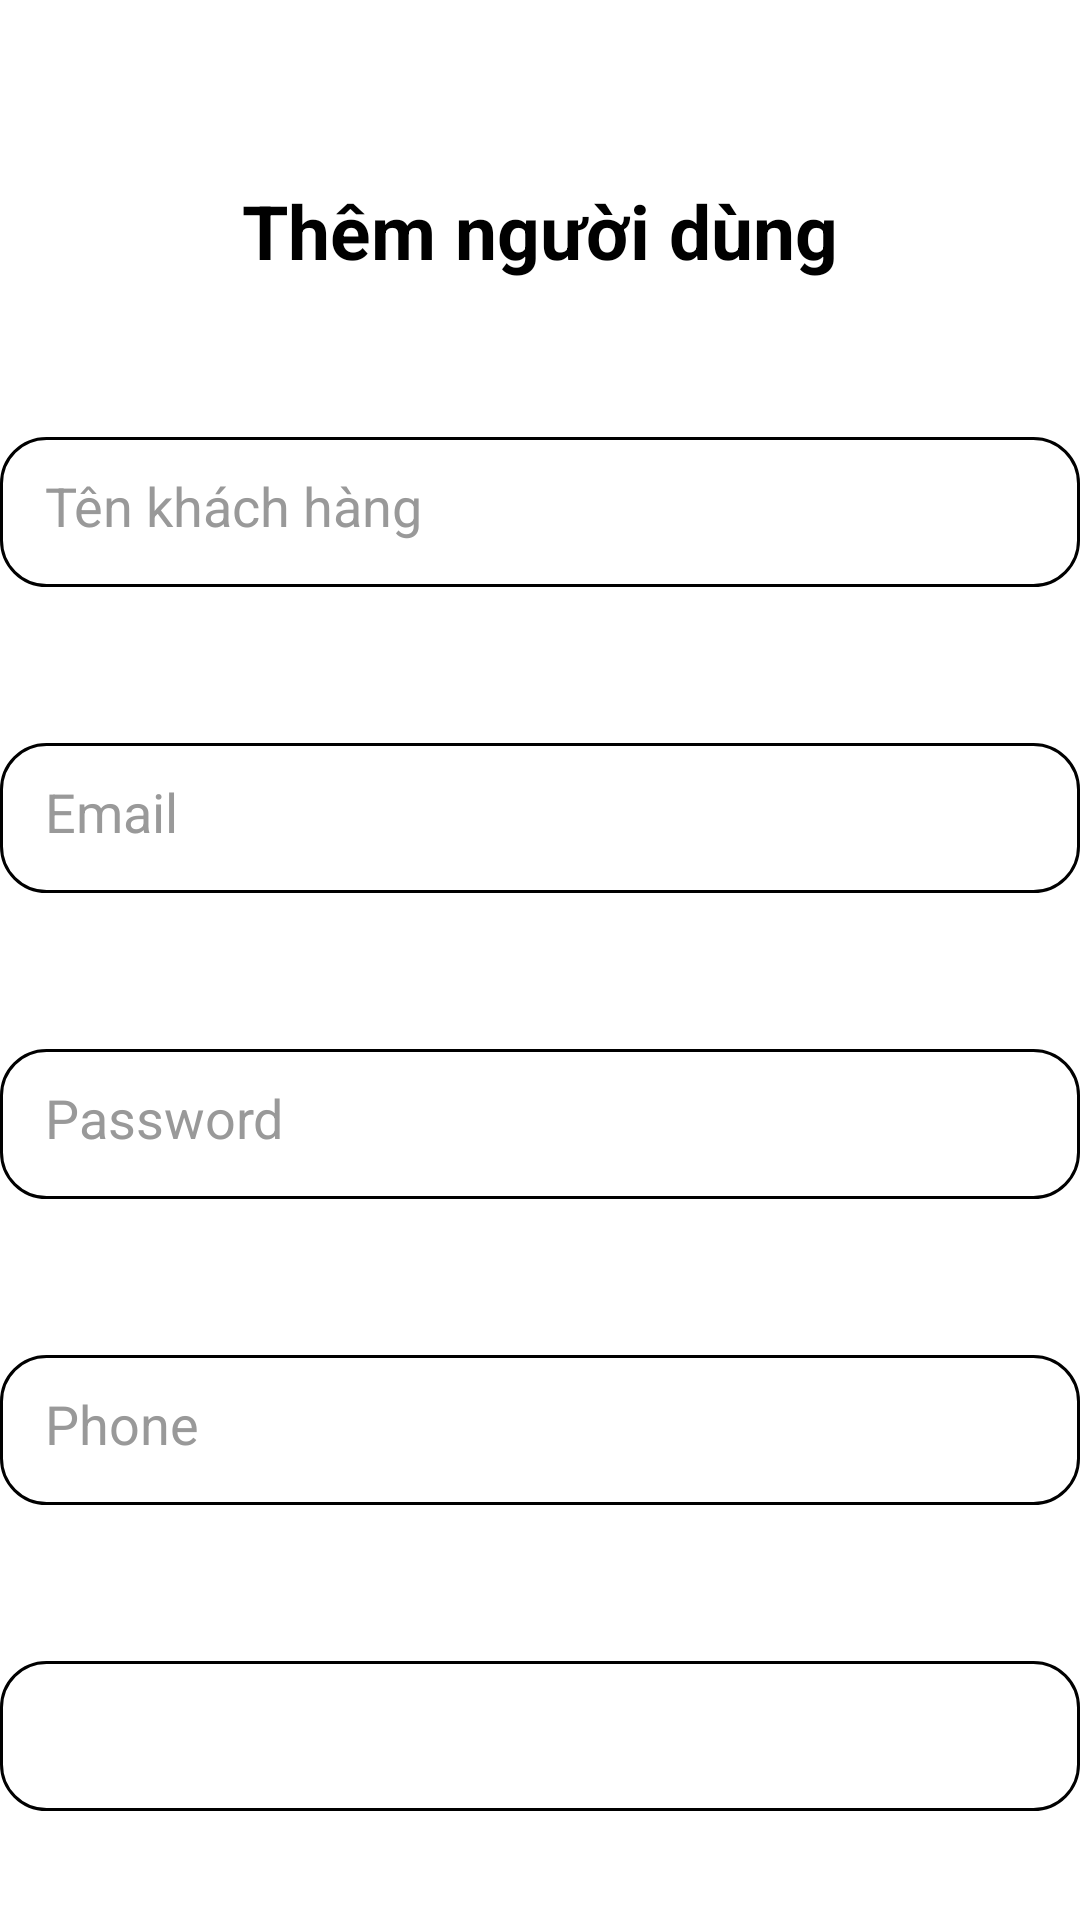

This screen was rendered from an Android layout file. Write that file and the resources it references.
<!-- AndroidManifest.xml: application theme Theme.App_ban_hang -->
<!-- res/layout/fragment__admin_addusers.xml -->
<?xml version="1.0" encoding="utf-8"?>
<androidx.constraintlayout.widget.ConstraintLayout xmlns:android="http://schemas.android.com/apk/res/android"
    xmlns:app="http://schemas.android.com/apk/res-auto"
    xmlns:tools="http://schemas.android.com/tools"
    android:layout_width="match_parent"
    android:layout_height="match_parent"
    android:background="@color/white">

    <TextView
        android:id="@+id/textView10"
        android:layout_width="wrap_content"
        android:layout_height="wrap_content"
        android:layout_marginTop="60dp"
        android:text="Thêm người dùng"
        android:textColor="@color/black"
        android:textSize="25dp"
        android:textStyle="bold"
        app:layout_constraintEnd_toEndOf="parent"
        app:layout_constraintStart_toStartOf="parent"
        app:layout_constraintTop_toTopOf="parent" />

    <EditText
        android:id="@+id/ad_add_name_user"
        android:layout_width="match_parent"
        android:layout_height="50dp"
        android:layout_marginTop="52dp"
        android:background="@drawable/edt_underline"
        android:hint="Tên khách hàng"
        android:textColor="@color/black"
        android:padding="15dp"
        android:textColorHint="@color/gray"
        app:layout_constraintEnd_toEndOf="parent"
        app:layout_constraintHorizontal_bias="0.0"
        app:layout_constraintStart_toStartOf="parent"
        app:layout_constraintTop_toBottomOf="@+id/textView10" />

    <EditText
        android:id="@+id/ad_add_mail_user"
        android:layout_width="match_parent"
        android:layout_height="50dp"
        android:layout_marginTop="52dp"
        android:background="@drawable/edt_underline"
        android:hint="Email"
        android:textColor="@color/black"
        android:padding="15dp"
        android:textColorHint="@color/gray"
        app:layout_constraintEnd_toEndOf="parent"
        app:layout_constraintHorizontal_bias="0.0"
        app:layout_constraintStart_toStartOf="parent"
        app:layout_constraintTop_toBottomOf="@+id/ad_add_name_user" />

    <EditText
        android:id="@+id/ad_add_pass_user"
        android:layout_width="match_parent"
        android:layout_height="50dp"
        android:layout_marginTop="52dp"
        android:background="@drawable/edt_underline"
        android:hint="Password"
        android:textColor="@color/black"
        android:padding="15dp"
        android:inputType="textPassword"
        android:textColorHint="@color/gray"
        app:layout_constraintEnd_toEndOf="parent"
        app:layout_constraintHorizontal_bias="0.0"
        app:layout_constraintStart_toStartOf="parent"
        app:layout_constraintTop_toBottomOf="@+id/ad_add_mail_user" />

    <EditText
        android:id="@+id/ad_add_phone_user"
        android:layout_width="match_parent"
        android:layout_height="50dp"
        android:layout_marginTop="52dp"
        android:background="@drawable/edt_underline"
        android:hint="Phone"
        android:inputType="phone"
        android:textColor="@color/black"
        android:padding="15dp"
        android:textColorHint="@color/gray"
        app:layout_constraintEnd_toEndOf="parent"
        app:layout_constraintHorizontal_bias="1.0"
        app:layout_constraintStart_toStartOf="parent"
        app:layout_constraintTop_toBottomOf="@+id/ad_add_pass_user" />

    <Spinner
        android:id="@+id/ad_add_city_user"
        android:layout_width="match_parent"
        android:layout_height="50dp"
        android:layout_marginTop="52dp"
        android:background="@drawable/edt_underline"
        app:layout_constraintEnd_toEndOf="parent"
        app:layout_constraintHorizontal_bias="0.0"
        app:layout_constraintStart_toStartOf="parent"
        app:layout_constraintTop_toBottomOf="@+id/ad_add_phone_user" />

    <androidx.appcompat.widget.AppCompatButton
        android:id="@+id/ad_save_user"
        android:layout_width="wrap_content"
        android:layout_height="wrap_content"
        android:layout_marginTop="44dp"
        android:background="@drawable/btn_round_blue"
        android:text="Thêm"
        app:layout_constraintEnd_toEndOf="parent"
        app:layout_constraintHorizontal_bias="0.498"
        app:layout_constraintStart_toStartOf="parent"
        app:layout_constraintTop_toBottomOf="@+id/ad_add_city_user" />

</androidx.constraintlayout.widget.ConstraintLayout>
<!-- resources referenced by this layout -->
<resources>
  <color name="black">#FF000000</color>
  <color name="gray">#FF999999</color>
  <color name="white">#FFFFFFFF</color>
  <!-- drawable btn_round_blue (drawable) -->
  <?xml version="1.0" encoding="utf-8"?>
  <shape xmlns:android="http://schemas.android.com/apk/res/android"
      android:shape="rectangle">
  
      <solid android:color="#0068FF "/>  
  
      <corners android:radius="20dp"/> 
  
      
      
      
  
  </shape>
  <!-- drawable edt_underline (drawable) -->
  <?xml version="1.0" encoding="utf-8"?>
  <shape xmlns:android="http://schemas.android.com/apk/res/android" android:shape="rectangle">
      <solid android:color="@android:color/transparent"/>
      <corners android:radius="15dp"/>
      <stroke android:width="1dp" android:color="@color/black"/>
  
  </shape>
  <style name="Theme.App_ban_hang" parent="Theme.MaterialComponents.NoActionBar">
          
          <item name="colorPrimary">@color/purple_500</item>
          <item name="colorPrimaryVariant">@color/purple_700</item>
          <item name="colorOnPrimary">@color/white</item>
          <item name="popupMenuStyle">@style/WhitePopupMenuStyle</item>
  
          
          <item name="colorSecondary">@color/teal_200</item>
          <item name="colorSecondaryVariant">@color/teal_700</item>
          <item name="colorOnSecondary">@color/black</item>
  
          
          <item name="android:statusBarColor">?attr/colorPrimaryVariant</item>
          <item name="android:windowBackground">@color/primary</item>
      </style>
  <color name="purple_500">#FF6200EE</color>
  <color name="purple_700">#FF3700B3</color>
  <style name="WhitePopupMenuStyle" parent="Widget.AppCompat.PopupMenu">
          <item name="android:popupBackground">@android:color/white</item>
          <item name="android:textColorPrimary">@android:color/black</item>
      </style>
  <color name="teal_200">#FF03DAC5</color>
  <color name="teal_700">#FF018786</color>
  <color name="primary">#175EC6</color>
</resources>
